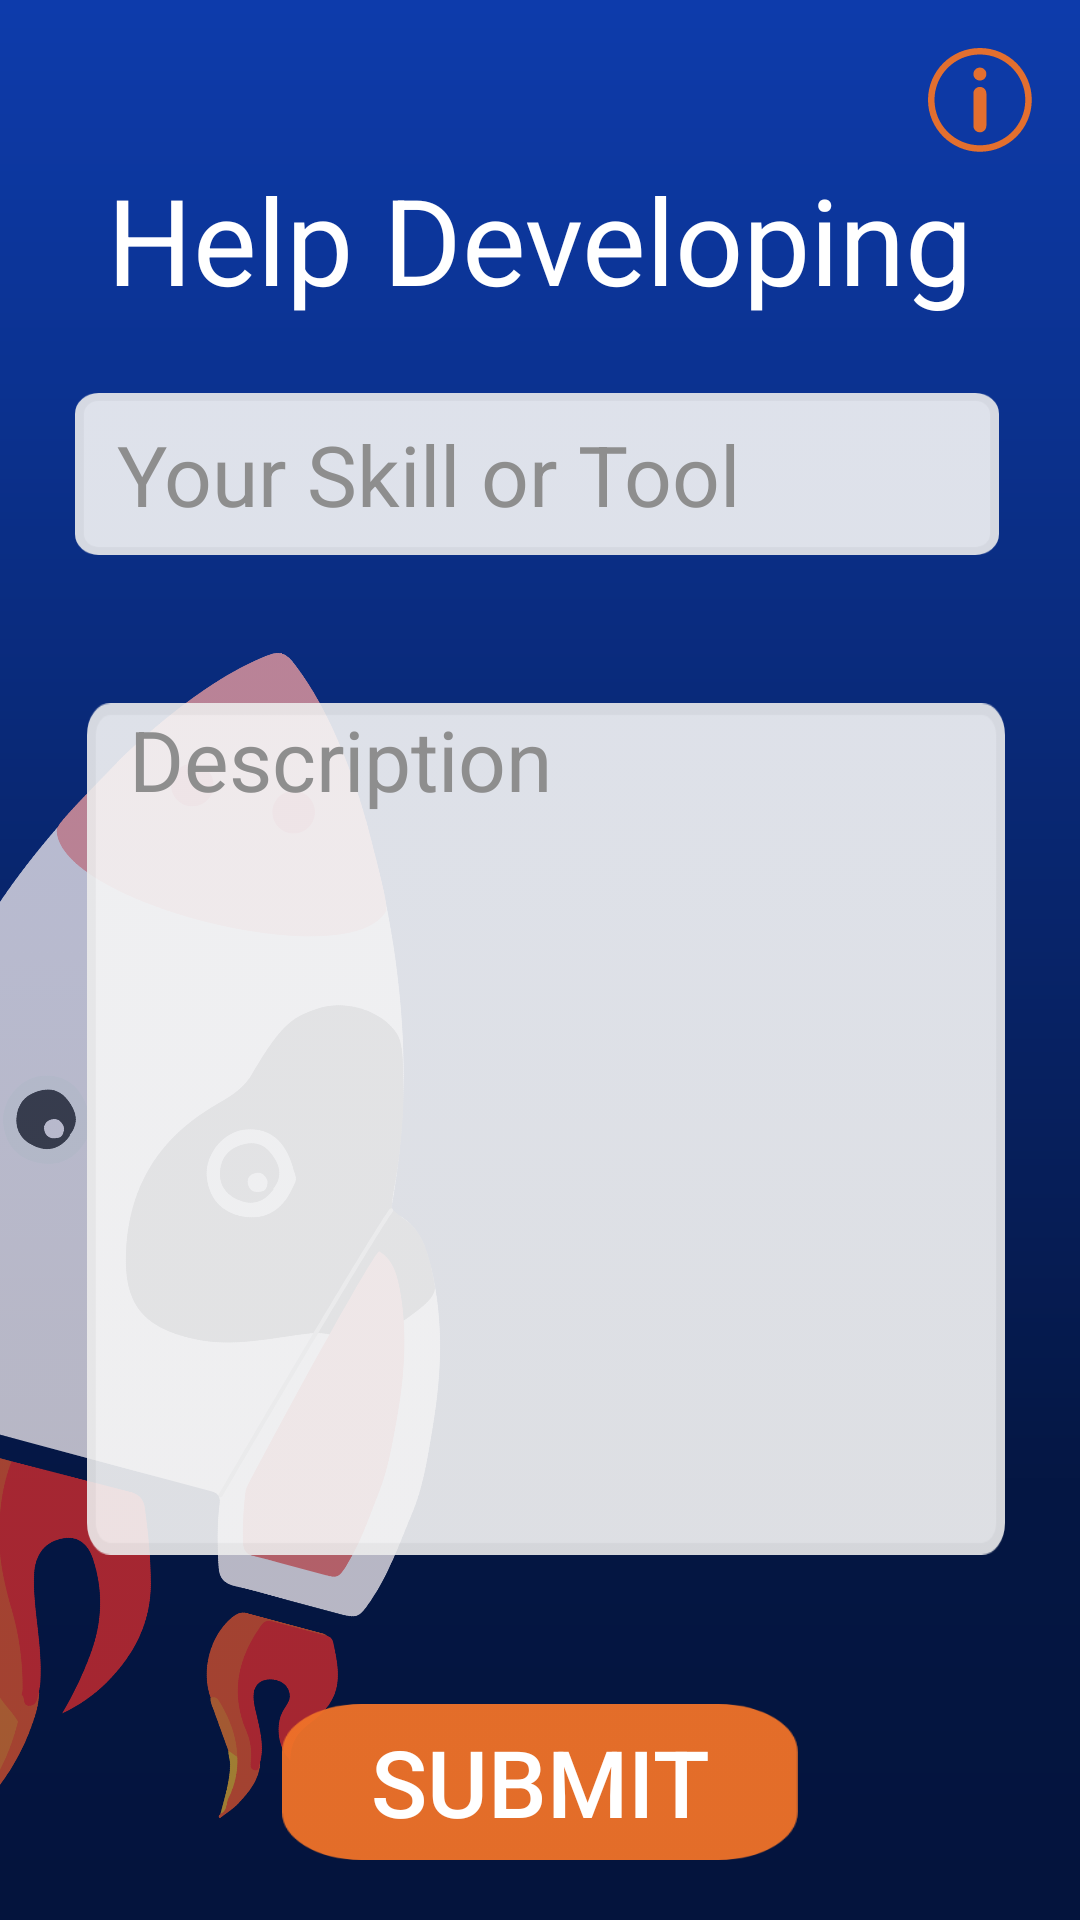

Reconstruct the res/layout file that produces this screen, plus the resources it refers to.
<!-- AndroidManifest.xml: application theme AppTheme -->
<!-- res/layout/activity_develop.xml -->
<?xml version="1.0" encoding="utf-8"?>
<androidx.constraintlayout.widget.ConstraintLayout xmlns:android="http://schemas.android.com/apk/res/android"
    xmlns:app="http://schemas.android.com/apk/res-auto"
    xmlns:tools="http://schemas.android.com/tools"
    android:layout_width="match_parent"
    android:layout_height="match_parent"
    tools:context=".Develop">

    <ImageView
        android:id="@+id/imageView4"
        android:layout_width="match_parent"
        android:layout_height="match_parent"
        android:contentDescription="@string/back_prblm"
        android:scaleType="fitXY"
        app:layout_constraintBottom_toBottomOf="parent"
        app:layout_constraintEnd_toEndOf="parent"
        app:layout_constraintHorizontal_bias="1.0"
        app:layout_constraintStart_toStartOf="parent"
        app:layout_constraintTop_toTopOf="parent"
        app:layout_constraintVertical_bias="0.0"
        app:srcCompat="@drawable/back_home1" />

    <ImageView
        android:id="@+id/imageView10"
        android:layout_width="237dp"
        android:layout_height="403dp"
        android:layout_marginTop="100dp"
        android:layout_marginRight="200dp"
        android:contentDescription="@string/todo"
        android:rotation="15"
        app:layout_constraintEnd_toEndOf="parent"
        app:layout_constraintTop_toBottomOf="@+id/DevelopTitle"
        app:srcCompat="@drawable/cow_rocket_hmpg" />

    <ImageView
        android:id="@+id/info_but"
        android:layout_width="wrap_content"
        android:layout_height="wrap_content"
        android:layout_marginTop="16dp"
        android:layout_marginEnd="16dp"
        app:layout_constraintEnd_toEndOf="parent"
        app:layout_constraintTop_toTopOf="parent"
        app:srcCompat="@drawable/info_but" />

    <TextView
        android:id="@+id/DevelopTitle"
        android:layout_width="wrap_content"
        android:layout_height="58dp"
        android:text="Help Developing"
        android:textAlignment="center"
        android:textColor="#FFFFFF"
        android:textSize="40sp"
        app:layout_constraintBottom_toBottomOf="parent"
        app:layout_constraintEnd_toEndOf="parent"
        app:layout_constraintHorizontal_bias="0.496"
        app:layout_constraintStart_toStartOf="parent"
        app:layout_constraintTop_toTopOf="parent"
        app:layout_constraintVertical_bias="0.091" />

    <ScrollView
        android:layout_width="wrap_content"
        android:layout_height="0dp"
        android:layout_margin="20dp"
        android:fillViewport="true"
        app:layout_constraintBottom_toBottomOf="parent"
        app:layout_constraintEnd_toEndOf="parent"
        app:layout_constraintHorizontal_bias="0.5"
        app:layout_constraintStart_toStartOf="parent"
        app:layout_constraintTop_toBottomOf="@+id/DevelopTitle">

        <LinearLayout
            android:layout_width="match_parent"
            android:layout_height="wrap_content"
            android:foregroundGravity="center_horizontal"
            android:gravity="center_vertical"
            android:orientation="vertical">

            <EditText
                android:id="@+id/frmDvlpTitle"
                android:layout_width="308dp"
                android:layout_height="54dp"
                android:autofillHints=""
                android:background="@drawable/emty_fld"
                android:ems="10"
                android:hint="  Your Skill or Tool"
                android:inputType="textPersonName"
                android:textColor="#000000"
                android:textColorHint="#8E8E8E"
                android:textSize="28sp"
                app:layout_constraintBottom_toTopOf="@+id/frmDvlpDes"
                app:layout_constraintEnd_toEndOf="parent"
                app:layout_constraintHorizontal_bias="0.495"
                app:layout_constraintStart_toStartOf="parent"
                app:layout_constraintTop_toBottomOf="@+id/DevelopTitle"
                app:layout_constraintVertical_bias="0.255" />

            <Space
                android:layout_width="match_parent"
                android:layout_height="16dp"
                android:layout_weight="1" />

            <EditText
                android:id="@+id/frmDvlpDes"
                android:layout_width="306dp"
                android:layout_height="284dp"
                android:layout_marginStart="4dp"
                android:background="@drawable/des_frm_90"
                android:ems="10"
                android:gravity="start|top"
                android:hint="  Description"
                android:inputType="textMultiLine"
                android:singleLine="false"
                android:textColor="#000000"
                android:textColorHint="#8E8E8E"
                android:textSize="28sp"
                app:layout_constraintBottom_toBottomOf="parent"
                app:layout_constraintEnd_toEndOf="parent"
                app:layout_constraintHorizontal_bias="0.48"
                app:layout_constraintStart_toStartOf="parent"
                app:layout_constraintTop_toTopOf="parent"
                app:layout_constraintVertical_bias="0.907" />

            <Space
                android:layout_width="match_parent"
                android:layout_height="16dp"
                android:layout_weight="1" />

            <LinearLayout
                android:layout_width="match_parent"
                android:layout_height="wrap_content"
                android:orientation="horizontal">

                <Space
                    android:layout_width="wrap_content"
                    android:layout_height="match_parent"
                    android:layout_weight="1" />

                <Button
                    android:id="@+id/dvlpSubmitBut"
                    android:layout_width="172dp"
                    android:layout_height="52dp"
                    android:background="@drawable/but_bkgrnd"
                    android:baselineAligned="false"
                    android:text="Submit"
                    android:textColor="#FFFFFF"
                    android:textSize="31sp" />

                <Space
                    android:layout_width="wrap_content"
                    android:layout_height="match_parent"
                    android:layout_weight="1" />
            </LinearLayout>

        </LinearLayout>
    </ScrollView>

</androidx.constraintlayout.widget.ConstraintLayout>
<!-- resources referenced by this layout -->
<resources>
  <!-- drawable back_home1: png bitmap (drawable-hdpi, 13412 bytes) -->
  <!-- drawable but_bkgrnd: png bitmap (drawable-hdpi, 2078 bytes) -->
  <!-- drawable cow_rocket_hmpg: png bitmap (drawable-hdpi, 117657 bytes) -->
  <!-- drawable des_frm_90: png bitmap (drawable-hdpi, 4270 bytes) -->
  <!-- drawable emty_fld: png bitmap (drawable-hdpi, 1855 bytes) -->
  <!-- drawable info_but: png bitmap (drawable-hdpi, 1539 bytes) -->
  <string name="back_prblm">back_prblm</string>
  <string name="todo">TODO</string>
  <style name="AppTheme" parent="Theme.AppCompat.Light.NoActionBar">
          
          <item name="colorPrimary">@color/colorPrimary</item>
          <item name="colorPrimaryDark">@color/colorPrimaryDark</item>
          <item name="colorAccent">@color/colorAccent</item>
          <item name="android:stateListAnimator">@null</item>
      </style>
  <color name="colorPrimary">#072879</color>
  <color name="colorPrimaryDark">#090349</color>
  <color name="colorAccent">#90FF5F01</color>
</resources>
